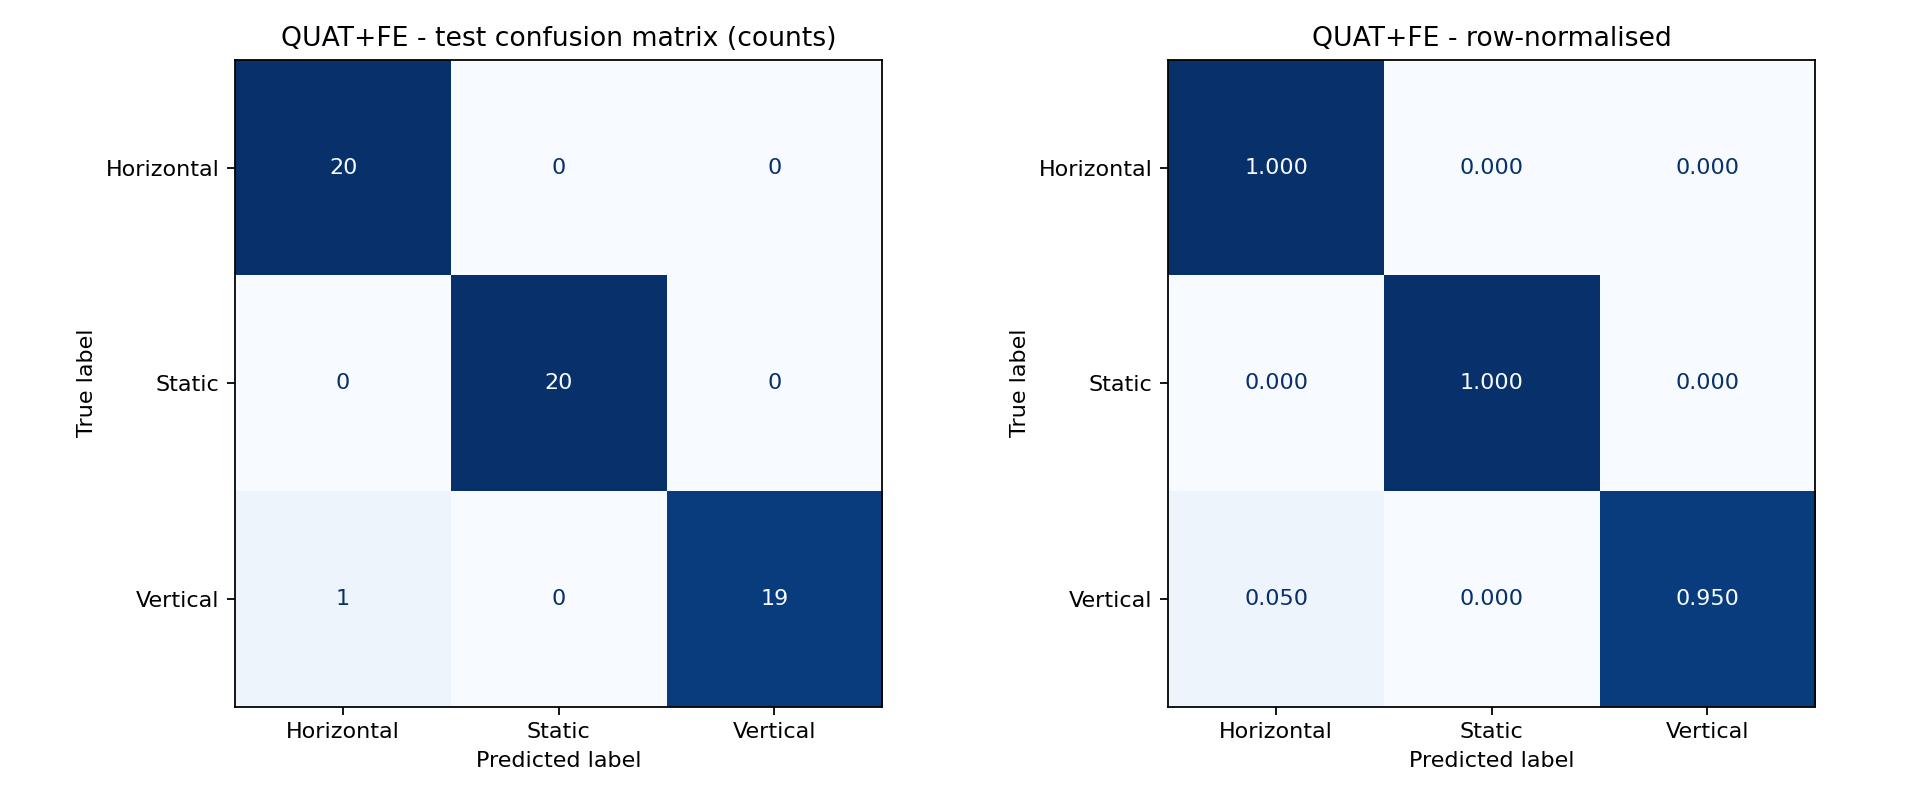

Values plotted in this chart, from the file beside it:
, Predicted Horizontal, Predicted Static, Predicted Vertical
Actual Horizontal, 20, 0, 0
Actual Static, 0, 20, 0
Actual Vertical, 1, 0, 19
